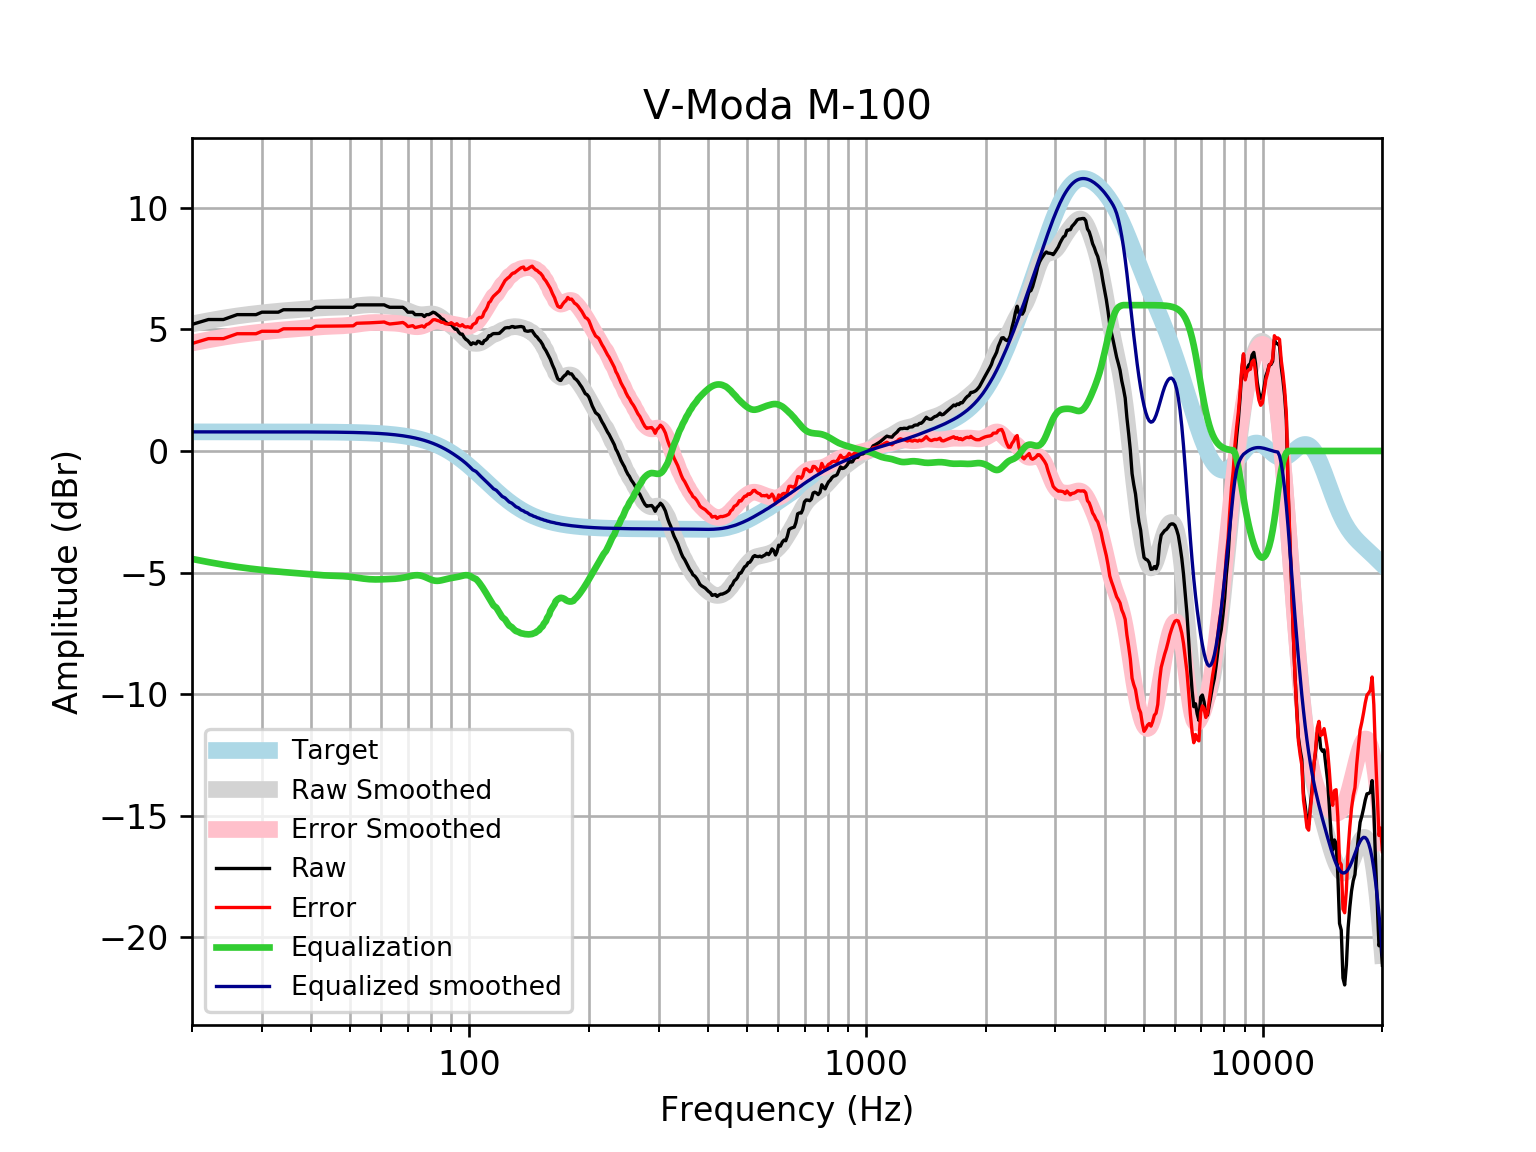

The file beside this chart, header and first rows:
frequency, raw, error, smoothed, error_smoothed, equalization, equalized_raw, equalized_smoothed, target
20, 5.206, 4.421, 5.227, 4.442, -4.442, 0.7648, 0.7859, 0.7859
21, 5.307, 4.521, 5.295, 4.509, -4.509, 0.7978, 0.7859, 0.7859
22, 5.408, 4.622, 5.357, 4.572, -4.572, 0.836, 0.7859, 0.7858
23, 5.408, 4.622, 5.415, 4.629, -4.629, 0.7788, 0.7858, 0.7858
24, 5.408, 4.622, 5.467, 4.681, -4.681, 0.7268, 0.7858, 0.7858
25, 5.508, 4.722, 5.513, 4.727, -4.727, 0.7809, 0.7857, 0.7857
26, 5.609, 4.823, 5.554, 4.769, -4.769, 0.8402, 0.7857, 0.7857
27, 5.609, 4.823, 5.591, 4.805, -4.805, 0.8034, 0.7856, 0.7856
28, 5.609, 4.823, 5.624, 4.838, -4.838, 0.7706, 0.7855, 0.7855
29, 5.609, 4.823, 5.653, 4.868, -4.868, 0.7408, 0.7854, 0.7854
30, 5.709, 4.924, 5.68, 4.895, -4.895, 0.8142, 0.7852, 0.7852
31, 5.709, 4.924, 5.705, 4.92, -4.92, 0.7892, 0.785, 0.785
32, 5.709, 4.924, 5.728, 4.943, -4.943, 0.7663, 0.7848, 0.7848
33, 5.709, 4.925, 5.748, 4.964, -4.964, 0.7454, 0.7846, 0.7846
34, 5.81, 5.026, 5.767, 4.983, -4.983, 0.8272, 0.7843, 0.7843
35, 5.81, 5.026, 5.784, 5, -5, 0.8102, 0.7839, 0.7839
36, 5.81, 5.026, 5.799, 5.015, -5.015, 0.7945, 0.7835, 0.7835
37, 5.81, 5.027, 5.813, 5.03, -5.03, 0.7794, 0.783, 0.783
38, 5.81, 5.027, 5.828, 5.046, -5.046, 0.7644, 0.7824, 0.7824
39, 5.81, 5.028, 5.843, 5.061, -5.061, 0.7489, 0.7818, 0.7818
40, 5.81, 5.029, 5.857, 5.076, -5.076, 0.7334, 0.781, 0.781
41, 5.91, 5.13, 5.872, 5.092, -5.092, 0.8189, 0.7801, 0.7801
42, 5.91, 5.131, 5.884, 5.105, -5.105, 0.8053, 0.7791, 0.7791
43, 5.91, 5.132, 5.894, 5.116, -5.116, 0.794, 0.778, 0.7779
44, 5.91, 5.134, 5.902, 5.125, -5.125, 0.7853, 0.7766, 0.7766
45, 5.91, 5.135, 5.907, 5.131, -5.131, 0.779, 0.7752, 0.7751
46, 5.91, 5.137, 5.91, 5.137, -5.137, 0.7739, 0.7735, 0.7734
47, 5.91, 5.139, 5.914, 5.142, -5.142, 0.7685, 0.7715, 0.7715
48, 5.91, 5.141, 5.919, 5.149, -5.149, 0.7611, 0.7694, 0.7694
49, 5.91, 5.143, 5.927, 5.16, -5.16, 0.7504, 0.767, 0.767
50, 5.91, 5.146, 5.939, 5.174, -5.174, 0.7362, 0.7643, 0.7642
51, 5.91, 5.149, 5.953, 5.192, -5.192, 0.7186, 0.7612, 0.7612
52, 6.011, 5.253, 5.969, 5.211, -5.211, 0.7996, 0.7579, 0.7578
53, 6.011, 5.257, 5.985, 5.231, -5.231, 0.7797, 0.7541, 0.7541
54, 6.011, 5.261, 6, 5.25, -5.25, 0.7614, 0.7499, 0.7499
55, 6.011, 5.266, 6.01, 5.265, -5.265, 0.746, 0.7453, 0.7453
56, 6.011, 5.271, 6.016, 5.276, -5.276, 0.7348, 0.7402, 0.7401
57, 6.011, 5.277, 6.017, 5.283, -5.283, 0.7281, 0.7345, 0.7345
58, 6.011, 5.283, 6.014, 5.285, -5.285, 0.7257, 0.7283, 0.7283
59, 6.011, 5.29, 6.006, 5.284, -5.284, 0.7266, 0.7215, 0.7215
60, 6.011, 5.297, 5.995, 5.281, -5.281, 0.7299, 0.714, 0.714
61, 6.011, 5.305, 5.983, 5.277, -5.277, 0.7343, 0.7058, 0.7058
62, 5.955, 5.258, 5.969, 5.272, -5.272, 0.6825, 0.6969, 0.6969
63, 5.91, 5.223, 5.955, 5.267, -5.267, 0.643, 0.6871, 0.6871
64, 5.91, 5.234, 5.939, 5.263, -5.263, 0.6479, 0.6765, 0.6765
65, 5.91, 5.245, 5.921, 5.256, -5.256, 0.654, 0.665, 0.665
66, 5.91, 5.258, 5.9, 5.248, -5.248, 0.6629, 0.6525, 0.6525
67, 5.91, 5.271, 5.874, 5.235, -5.235, 0.6756, 0.639, 0.639
68, 5.91, 5.286, 5.842, 5.218, -5.218, 0.6929, 0.6244, 0.6244
69, 5.83, 5.222, 5.805, 5.196, -5.196, 0.6343, 0.6087, 0.6087
70, 5.709, 5.117, 5.764, 5.172, -5.172, 0.5374, 0.5918, 0.5918
71, 5.709, 5.136, 5.721, 5.148, -5.148, 0.5616, 0.5736, 0.5736
72, 5.709, 5.155, 5.681, 5.127, -5.127, 0.5821, 0.5541, 0.5541
73, 5.609, 5.075, 5.647, 5.114, -5.114, 0.4949, 0.5333, 0.5333
74, 5.609, 5.098, 5.622, 5.111, -5.111, 0.4978, 0.511, 0.511
75, 5.609, 5.121, 5.607, 5.12, -5.12, 0.4887, 0.4873, 0.4873
76, 5.609, 5.147, 5.604, 5.142, -5.142, 0.4671, 0.462, 0.4621
77, 5.529, 5.094, 5.609, 5.174, -5.174, 0.3554, 0.4352, 0.4353
78, 5.609, 5.202, 5.62, 5.213, -5.213, 0.3959, 0.4068, 0.4068
79, 5.609, 5.232, 5.63, 5.254, -5.254, 0.3549, 0.3767, 0.3768
... 553 more rows
